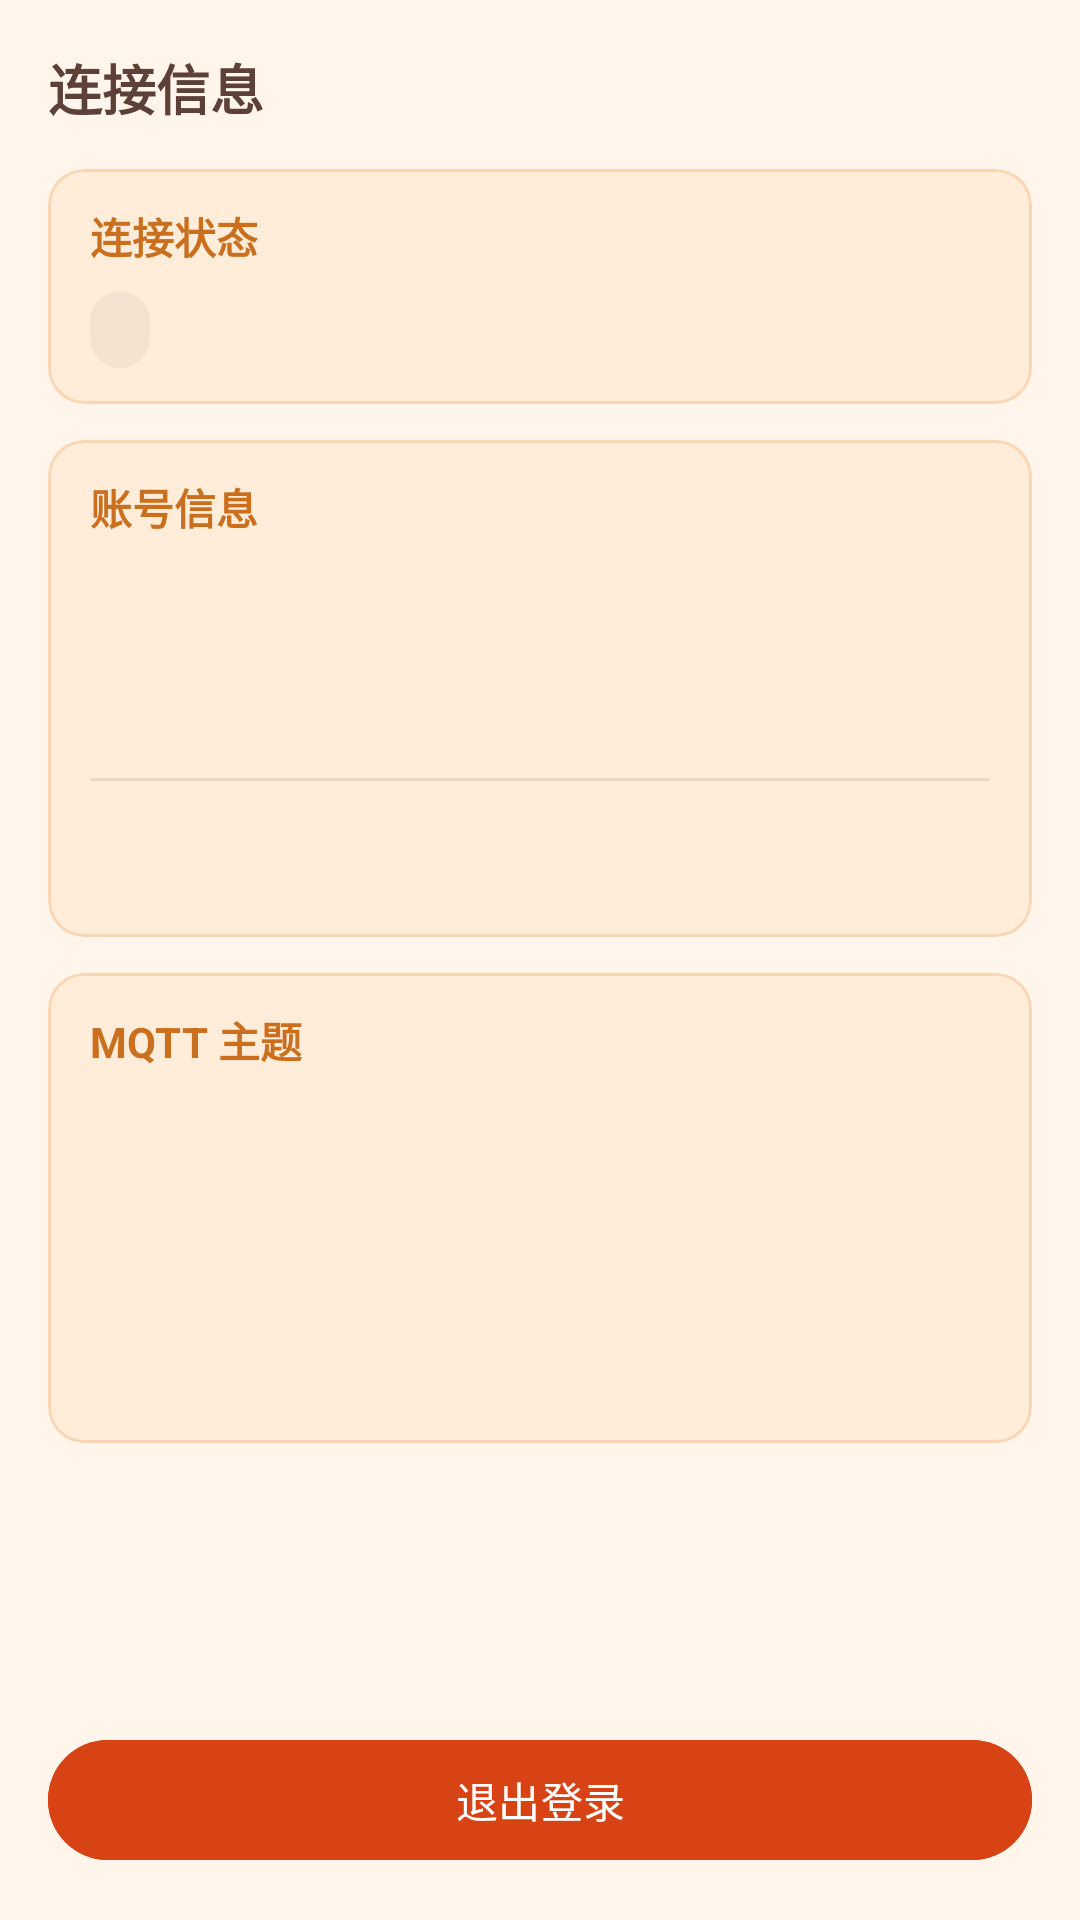

Produce the Android XML layout that renders to this screen, including the resource entries it uses.
<!-- AndroidManifest.xml: application theme Theme.RemoteDoorControl -->
<!-- res/layout/fragment_settings.xml -->
<?xml version="1.0" encoding="utf-8"?>
<LinearLayout xmlns:android="http://schemas.android.com/apk/res/android"
    xmlns:app="http://schemas.android.com/apk/res-auto"
    android:layout_width="match_parent"
    android:layout_height="match_parent"
    android:background="@color/bg_dark"
    android:orientation="vertical"
    android:padding="16dp">

    <TextView
        android:layout_width="match_parent"
        android:layout_height="wrap_content"
        android:layout_marginBottom="14dp"
        android:text="@string/settings_title"
        android:textColor="@color/text_primary"
        android:textSize="18sp"
        android:textStyle="bold" />

    <com.google.android.material.card.MaterialCardView
        android:layout_width="match_parent"
        android:layout_height="wrap_content"
        android:layout_marginBottom="12dp"
        app:cardBackgroundColor="@color/bg_card"
        app:cardCornerRadius="12dp"
        app:cardElevation="0dp"
        app:strokeColor="#33E67E22"
        app:strokeWidth="1dp">

        <LinearLayout
            android:layout_width="match_parent"
            android:layout_height="wrap_content"
            android:orientation="vertical"
            android:paddingStart="14dp"
            android:paddingTop="12dp"
            android:paddingEnd="14dp"
            android:paddingBottom="12dp">

            <TextView
                style="@style/SettingsSectionTitle"
                android:layout_width="wrap_content"
                android:layout_height="wrap_content"
                android:layout_marginBottom="8dp"
                android:text="@string/settings_connection_status" />

            <TextView
                android:id="@+id/tvConnectionState"
                android:layout_width="wrap_content"
                android:layout_height="wrap_content"
                android:background="@drawable/bg_status_chip"
                android:paddingStart="10dp"
                android:paddingTop="4dp"
                android:paddingEnd="10dp"
                android:paddingBottom="4dp"
                android:textColor="@color/stream_inactive"
                android:textSize="13sp"
                android:textStyle="bold" />
        </LinearLayout>
    </com.google.android.material.card.MaterialCardView>

    <com.google.android.material.card.MaterialCardView
        android:layout_width="match_parent"
        android:layout_height="wrap_content"
        android:layout_marginBottom="12dp"
        app:cardBackgroundColor="@color/bg_card"
        app:cardCornerRadius="12dp"
        app:cardElevation="0dp"
        app:strokeColor="#33E67E22"
        app:strokeWidth="1dp">

        <LinearLayout
            android:layout_width="match_parent"
            android:layout_height="wrap_content"
            android:orientation="vertical"
            android:paddingStart="14dp"
            android:paddingTop="12dp"
            android:paddingEnd="14dp"
            android:paddingBottom="12dp">

            <TextView
                style="@style/SettingsSectionTitle"
                android:layout_width="wrap_content"
                android:layout_height="wrap_content"
                android:layout_marginBottom="4dp"
                android:text="@string/settings_account_info" />

            <include
                android:id="@+id/rowUsername"
                layout="@layout/include_settings_row" />

            <include
                android:id="@+id/rowPassword"
                layout="@layout/include_settings_row" />

            <View
                android:layout_width="match_parent"
                android:layout_height="1dp"
                android:layout_marginTop="4dp"
                android:layout_marginBottom="4dp"
                android:background="#33A1887F" />

            <include
                android:id="@+id/rowServer"
                layout="@layout/include_settings_row" />
        </LinearLayout>
    </com.google.android.material.card.MaterialCardView>

    <com.google.android.material.card.MaterialCardView
        android:layout_width="match_parent"
        android:layout_height="wrap_content"
        android:layout_marginBottom="16dp"
        app:cardBackgroundColor="@color/bg_card"
        app:cardCornerRadius="12dp"
        app:cardElevation="0dp"
        app:strokeColor="#33E67E22"
        app:strokeWidth="1dp">

        <LinearLayout
            android:layout_width="match_parent"
            android:layout_height="wrap_content"
            android:orientation="vertical"
            android:paddingStart="14dp"
            android:paddingTop="12dp"
            android:paddingEnd="14dp"
            android:paddingBottom="12dp">

            <TextView
                style="@style/SettingsSectionTitle"
                android:layout_width="wrap_content"
                android:layout_height="wrap_content"
                android:layout_marginBottom="4dp"
                android:text="@string/settings_topics" />

            <include
                android:id="@+id/rowTopicVideo"
                layout="@layout/include_settings_row" />

            <include
                android:id="@+id/rowTopicDoor"
                layout="@layout/include_settings_row" />

            <include
                android:id="@+id/rowTopicLight"
                layout="@layout/include_settings_row" />
        </LinearLayout>
    </com.google.android.material.card.MaterialCardView>

    <View
        android:layout_width="match_parent"
        android:layout_height="0dp"
        android:layout_weight="1" />

    <com.google.android.material.button.MaterialButton
        android:id="@+id/btnLogout"
        android:layout_width="match_parent"
        android:layout_height="wrap_content"
        android:backgroundTint="@color/iron_red"
        android:text="@string/logout"
        android:textColor="@android:color/white" />
</LinearLayout>
<!-- res/layout/include_settings_row.xml (included above) -->
<?xml version="1.0" encoding="utf-8"?>
<LinearLayout xmlns:android="http://schemas.android.com/apk/res/android"
    android:layout_width="match_parent"
    android:layout_height="wrap_content"
    android:gravity="center_vertical"
    android:minHeight="36dp"
    android:orientation="horizontal"
    android:paddingTop="4dp"
    android:paddingBottom="4dp">

    <TextView
        android:id="@+id/tvLabel"
        android:layout_width="72dp"
        android:layout_height="wrap_content"
        android:textColor="@color/text_secondary"
        android:textSize="13sp" />

    <TextView
        android:id="@+id/tvValue"
        android:layout_width="0dp"
        android:layout_height="wrap_content"
        android:layout_weight="1"
        android:ellipsize="end"
        android:gravity="end"
        android:maxLines="2"
        android:textColor="@color/text_primary"
        android:textIsSelectable="true"
        android:textSize="13sp" />
</LinearLayout>
<!-- resources referenced by this layout -->
<resources>
  <color name="bg_card">#FFECD9</color>
  <color name="bg_dark">#FFF5EB</color>
  <color name="iron_red">#D84315</color>
  <color name="stream_inactive">#A1887F</color>
  <color name="text_primary">#5D4037</color>
  <color name="text_secondary">#8D6E63</color>
  <!-- drawable bg_status_chip (drawable) -->
  <?xml version="1.0" encoding="utf-8"?>
  <shape xmlns:android="http://schemas.android.com/apk/res/android"
      android:shape="rectangle">
      <solid android:color="#1AA1887F" />
      <corners android:radius="16dp" />
  </shape>
  <string name="logout">退出登录</string>
  <string name="settings_account_info">账号信息</string>
  <string name="settings_connection_status">连接状态</string>
  <string name="settings_title">连接信息</string>
  <string name="settings_topics">MQTT 主题</string>
  <style name="SettingsSectionTitle">
          <item name="android:textSize">14sp</item>
          <item name="android:textStyle">bold</item>
          <item name="android:textColor">@color/primary_dark</item>
      </style>
  <style name="Theme.RemoteDoorControl" parent="Theme.Material3.Light.NoActionBar">
          <item name="colorPrimary">@color/primary</item>
          <item name="colorPrimaryContainer">@color/bg_card</item>
          <item name="android:statusBarColor">@color/primary_dark</item>
          <item name="android:windowBackground">@color/bg_dark</item>
          <item name="android:textColorPrimary">@color/text_primary</item>
      </style>
  <color name="primary_dark">#CA6F1E</color>
  <color name="primary">#E67E22</color>
</resources>
